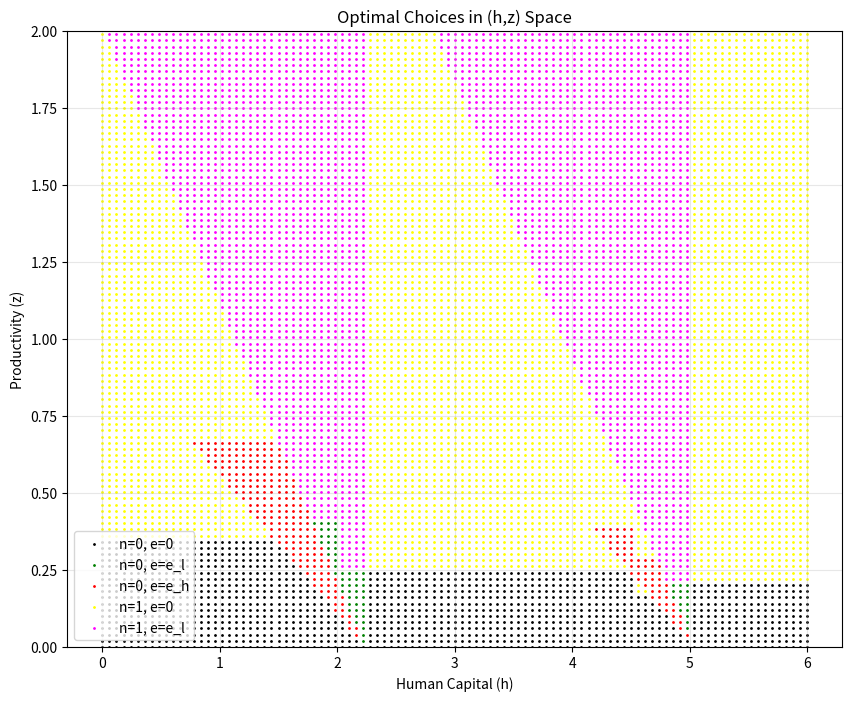

Python code for this plot:
"""
TwoPeriod.py
Aiyagari model with human capital - Python translation
Translated from MATLAB code TwoPeriod.m
[redacted]
"""

import numpy as np
import matplotlib.pyplot as plt
from scipy.stats import lognorm
from scipy.interpolate import interp1d

def main():
    """Main function to run the Aiyagari model with human capital"""
    
    # Parameters
    Kai_n = 2.34/3*0.25
    Kai_e = 2.34*0.5/3*0.25
    e_l = 1/6*3*2
    e_h = 1/3*3*2
    hbar = 6
    delta_h = 0.1
    
    lambda_param = 0.4
    r = 0
    w = 1
    discount = 0.95
    
    # Asset grid
    a_upper = 1 + lambda_param
    a_lower = 0
    n_a = 101
    agrid = np.linspace(a_lower, a_upper, n_a).reshape(-1, 1)  # n_a x 1
    
    # Productivity grid
    zscaleupper = 4
    zbar_Fcn = lambda a: (np.exp(Kai_n) - 1) * (1 + r) * a / w
    z_lower = 1e-4
    z_upper = zscaleupper * zbar_Fcn(a_upper) / (1 - lambda_param)
    n_z = 101
    zgrid = np.linspace(z_lower, z_upper, n_z).reshape(-1, 1)  # n_z x 1
    
    # Productivity distribution
    mean_z = 0
    sigma_z = 0.001  # 0.3; 0.01;
    zdensity = lognorm.pdf(zgrid.flatten(), s=sigma_z, scale=np.exp(mean_z))
    z_prob = zdensity / np.sum(zdensity)
    
    # Human capital grid
    h_lower = 0
    h_upper = hbar
    n_h = 101
    hgrid = np.linspace(h_lower, h_upper, n_h)  # 1 x n_h
    
    h_M = 2
    h_H = 4.5
    
    # w*z*x(h) matrix n_z x n_h
    wzx = np.zeros((n_z, n_h))
    for iz in range(n_z):
        for ih in range(n_h):
            if hgrid[ih] < h_M:
                wzx[iz, ih] = w * zgrid[iz, 0] * (1 - lambda_param)
            elif hgrid[ih] > h_H:
                wzx[iz, ih] = w * zgrid[iz, 0] * (1 + lambda_param)
            else:
                wzx[iz, ih] = w * zgrid[iz, 0]
    
    # Period-2 Value Function n_a x n_h
    EV_2 = np.zeros((n_a, n_h))
    for ia in range(n_a):
        avalue = agrid[ia, 0]
        V_2 = np.log(wzx + (1 + r) * avalue) - Kai_n
        # Handle case where avalue might be 0 (avoid log(0))
        if (1 + r) * avalue > 0:
            V_notwork = np.log((1 + r) * avalue)
        else:
            V_notwork = -np.inf  # Very low utility for zero consumption
        V_2[V_2 < V_notwork] = V_notwork
        EV_2temp = V_2.T @ z_prob
        EV_2[ia, :] = EV_2temp  # 1 x n_h
    
    # Period-1 Decision Rule
    V1 = np.zeros((n_z, n_h))
    choice = np.zeros((n_z, n_h), dtype=int)
    cstar = np.zeros((n_z, n_h))
    
    h2_0 = (1 - delta_h) * hgrid
    
    # Asset value calculation
    avalue = a_upper / 2 * 2
    c1_upper = (w * z_upper * (1 + lambda_param) + (1 + r) * avalue + 
                w * 1 * (1 + lambda_param) / (1 + r)) / (1 + discount)
    a2_upper = w * z_upper * (1 + lambda_param) + (1 + r) * avalue - c1_upper
    z2_cutoff = zbar_Fcn(a2_upper)
    
    a2_nowork = (1 + r) * avalue
    a2_work = wzx + (1 + r) * avalue
    
    # Condition for e_h, e_l, Kai_e and Kai_n
    LHS = np.exp(Kai_e * e_h / (1 + discount))
    RHS = (np.exp(Kai_e * e_l / (1 + discount)) / 
           (np.exp(Kai_e * e_l / (1 + discount)) + np.exp(Kai_n / (1 + discount)) - 
            np.exp((Kai_e * e_l + Kai_n) / (1 + discount))))
    
    n_c = 1001
    cgrid_nowork = np.linspace(0, a2_nowork, n_c)
    cstartemp = np.zeros(5)
    
    for ih in range(n_h):
        for iz in range(n_z):
            # Find closest indices for human capital transitions
            ih2_0 = np.argmin(np.abs(hgrid - h2_0[ih]))
            ih2_l = np.argmin(np.abs(hgrid - (h2_0[ih] + zgrid[iz, 0] * e_l)))
            ih2_h = np.argmin(np.abs(hgrid - (h2_0[ih] + zgrid[iz, 0] * e_h)))
            
            # Ensure indices are within bounds
            ih2_0 = np.clip(ih2_0, 0, n_h - 1)
            ih2_l = np.clip(ih2_l, 0, n_h - 1)
            ih2_h = np.clip(ih2_h, 0, n_h - 1)
            
            # n=0, e=0
            assets_remaining = a2_nowork - cgrid_nowork
            assets_remaining = np.clip(assets_remaining, a_lower, a_upper)
            
            interp_func = interp1d(agrid.flatten(), EV_2[:, ih2_0], 
                                 kind='linear', bounds_error=False, fill_value='extrapolate')
            obj1 = np.log(np.maximum(cgrid_nowork, 1e-10)) + discount * interp_func(assets_remaining)
            val1_idx = np.argmax(obj1)
            val1 = obj1[val1_idx]
            cstartemp[0] = cgrid_nowork[val1_idx]
            
            # n=0, e=e_l
            interp_func = interp1d(agrid.flatten(), EV_2[:, ih2_l], 
                                 kind='linear', bounds_error=False, fill_value='extrapolate')
            obj2 = (np.log(np.maximum(cgrid_nowork, 1e-10)) - Kai_e * e_l + 
                   discount * interp_func(assets_remaining))
            val2_idx = np.argmax(obj2)
            val2 = obj2[val2_idx]
            cstartemp[1] = cgrid_nowork[val2_idx]
            
            # n=0, e=e_h
            interp_func = interp1d(agrid.flatten(), EV_2[:, ih2_h], 
                                 kind='linear', bounds_error=False, fill_value='extrapolate')
            obj3 = (np.log(np.maximum(cgrid_nowork, 1e-10)) - Kai_e * e_h + 
                   discount * interp_func(assets_remaining))
            val3_idx = np.argmax(obj3)
            val3 = obj3[val3_idx]
            cstartemp[2] = cgrid_nowork[val3_idx]
            
            # Working options
            cgrid_work = np.linspace(0, a2_work[iz, ih], n_c)
            assets_remaining_work = a2_work[iz, ih] - cgrid_work
            assets_remaining_work = np.clip(assets_remaining_work, a_lower, a_upper)
            
            # n=1, e=0
            interp_func = interp1d(agrid.flatten(), EV_2[:, ih2_0], 
                                 kind='linear', bounds_error=False, fill_value='extrapolate')
            obj4 = (np.log(np.maximum(cgrid_work, 1e-10)) - Kai_n + 
                   discount * interp_func(assets_remaining_work))
            val4_idx = np.argmax(obj4)
            val4 = obj4[val4_idx]
            cstartemp[3] = cgrid_work[val4_idx]
            
            # n=1, e=e_l
            interp_func = interp1d(agrid.flatten(), EV_2[:, ih2_l], 
                                 kind='linear', bounds_error=False, fill_value='extrapolate')
            obj5 = (np.log(np.maximum(cgrid_work, 1e-10)) - Kai_n - Kai_e * e_l + 
                   discount * interp_func(assets_remaining_work))
            val5_idx = np.argmax(obj5)
            val5 = obj5[val5_idx]
            cstartemp[4] = cgrid_work[val5_idx]
            
            # Choose over 5 options
            values = [val1, val2, val3, val4, val5]
            best_choice = np.argmax(values)
            V1[iz, ih] = values[best_choice]
            choice[iz, ih] = best_choice + 1  # MATLAB uses 1-based indexing
            cstar[iz, ih] = cstartemp[best_choice]
    
    # Visualization
    z1, h1 = np.where(choice == 1)
    z2, h2 = np.where(choice == 2)
    z3, h3 = np.where(choice == 3)
    z4, h4 = np.where(choice == 4)
    z5, h5 = np.where(choice == 5)
    
    plt.figure(figsize=(10, 8))
    plt.scatter(hgrid[h1], zgrid[z1, 0], c='black', s=1, label='n=0, e=0')
    plt.scatter(hgrid[h2], zgrid[z2, 0], c='green', s=1, label='n=0, e=e_l')
    plt.scatter(hgrid[h3], zgrid[z3, 0], c='red', s=1, label='n=0, e=e_h')
    plt.scatter(hgrid[h4], zgrid[z4, 0], c='yellow', s=1, label='n=1, e=0')
    plt.scatter(hgrid[h5], zgrid[z5, 0], c='magenta', s=1, label='n=1, e=e_l')
    plt.ylim([0, 2])
    plt.xlabel('Human Capital (h)')
    plt.ylabel('Productivity (z)')
    plt.title('Optimal Choices in (h,z) Space')
    plt.legend()
    plt.grid(True, alpha=0.3)
    plt.show()
    
    # Final calculations
    futurewage = w * 1 / (1 + r)
    zupper_fast_L = (((np.exp(Kai_e * e_l / (1 + discount)) * lambda_param * 
                      (np.exp(Kai_e * e_l / (1 + discount)) - 1)**(-1) - 1) * 
                     futurewage - (1 + r) * avalue) / w)
    zlower_fast_L = ((np.exp(Kai_n / (1 + discount)) - 1) * 
                    ((1 + r) * avalue + futurewage) / w)
    zupper_slow_L = (((np.exp((Kai_n - Kai_e * e_h) / (1 + discount)) - 1) * 
                     ((1 + r) * avalue + futurewage) + lambda_param * futurewage) / w)
    zupper_non_L = ((np.exp(Kai_n / (1 + discount)) - 1) * 
                   ((1 + r) * avalue + futurewage * (1 - lambda_param)) / w)
    
    # Lower bound of lambda
    lambda_lowb = ((np.exp(Kai_e * e_h / (1 + discount)) - 1) * 
                  ((1 + r) * avalue + futurewage) / futurewage)
    
    # Print results
    print(f"zupper_fast_L: {zupper_fast_L}")
    print(f"zlower_fast_L: {zlower_fast_L}")
    print(f"zupper_slow_L: {zupper_slow_L}")
    print(f"zupper_non_L: {zupper_non_L}")
    print(f"lambda_lowb: {lambda_lowb}")
    print(f"LHS: {LHS}")
    print(f"RHS: {RHS}")
    print(f"z2_cutoff: {z2_cutoff}")
    
    return {
        'V1': V1,
        'choice': choice,
        'cstar': cstar,
        'EV_2': EV_2,
        'agrid': agrid,
        'zgrid': zgrid,
        'hgrid': hgrid,
        'wzx': wzx,
        'parameters': {
            'Kai_n': Kai_n,
            'Kai_e': Kai_e,
            'e_l': e_l,
            'e_h': e_h,
            'lambda_param': lambda_param,
            'r': r,
            'w': w,
            'discount': discount
        }
    }

if __name__ == "__main__":
    results = main()
    print("Model solved successfully!")
